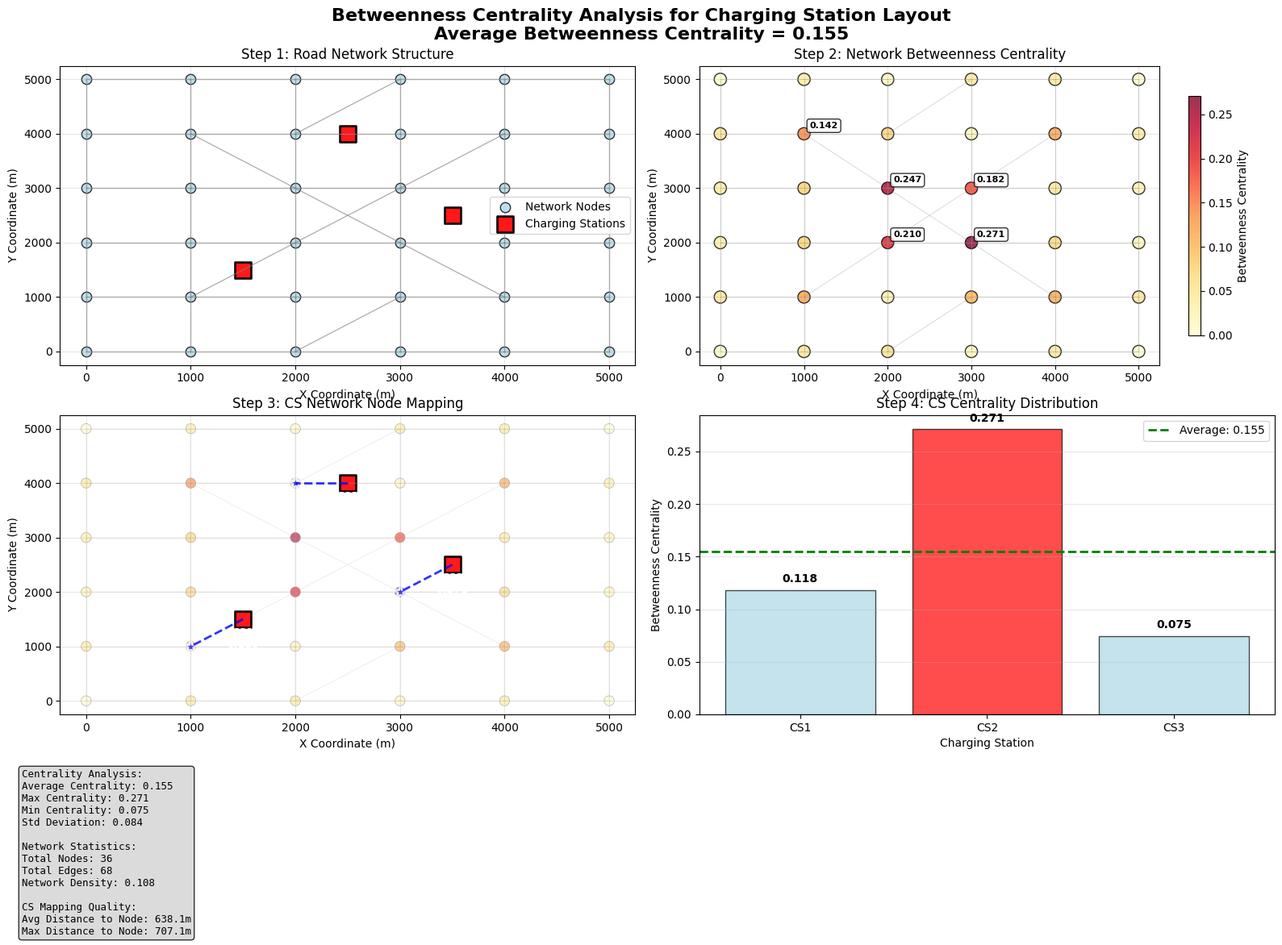

The matplotlib source for this figure: (Note: this script raises an exception after producing the figure.)
#!/usr/bin/env python3
"""
演示 avg_betweenness_centrality (平均介数中心性) 的计算过程
衡量充电桩在道路网络中的战略重要性和交通枢纽地位
"""

import numpy as np
import matplotlib.pyplot as plt
import networkx as nx
from matplotlib.colors import LinearSegmentedColormap

def create_sample_road_network():
    """创建一个示例道路网络用于演示"""
    G = nx.Graph()
    
    # 创建网格状路网结构
    rows, cols = 6, 6
    node_positions = {}
    
    # 添加节点
    for i in range(rows):
        for j in range(cols):
            node_id = f"n_{i}_{j}"
            x = j * 1000  # 1000米间距
            y = i * 1000
            G.add_node(node_id, pos=(x, y))
            node_positions[node_id] = (x, y)
    
    # 添加水平边
    for i in range(rows):
        for j in range(cols - 1):
            node1 = f"n_{i}_{j}"
            node2 = f"n_{i}_{j+1}"
            length = 1000  # 边长1000米
            G.add_edge(node1, node2, weight=length)
    
    # 添加垂直边
    for i in range(rows - 1):
        for j in range(cols):
            node1 = f"n_{i}_{j}"
            node2 = f"n_{i+1}_{j}"
            length = 1000
            G.add_edge(node1, node2, weight=length)
    
    # 添加一些对角线连接以增加复杂性
    diagonal_connections = [
        ("n_1_1", "n_2_2"), ("n_2_2", "n_3_3"), ("n_3_3", "n_4_4"),
        ("n_1_4", "n_2_3"), ("n_2_3", "n_3_2"), ("n_3_2", "n_4_1"),
        ("n_0_2", "n_1_3"), ("n_4_2", "n_5_3")
    ]
    
    for node1, node2 in diagonal_connections:
        if node1 in G.nodes() and node2 in G.nodes():
            pos1 = node_positions[node1]
            pos2 = node_positions[node2]
            length = np.linalg.norm(np.array(pos1) - np.array(pos2))
            G.add_edge(node1, node2, weight=length)
    
    return G, node_positions

def find_closest_network_node(G, target_coord, node_positions):
    """找到距离目标坐标最近的网络节点"""
    min_distance = float('inf')
    closest_node = None
    
    target_pos = np.array(target_coord)
    
    for node_id, pos in node_positions.items():
        node_pos = np.array(pos)
        distance = np.linalg.norm(target_pos - node_pos)
        
        if distance < min_distance:
            min_distance = distance
            closest_node = node_id
    
    return closest_node, min_distance

def calculate_betweenness_centrality_demo(G, node_positions, cs_coords, title="Betweenness Centrality Analysis"):
    """演示介数中心性的计算过程"""
    
    # 设置字体
    plt.rcParams['font.family'] = ['DejaVu Sans']
    plt.rcParams['axes.unicode_minus'] = False
    
    # 创建图形
    fig, ((ax1, ax2), (ax3, ax4)) = plt.subplots(2, 2, figsize=(16, 12))
    
    # 1. 原始路网结构
    pos_array = np.array(list(node_positions.values()))
    
    # 绘制节点
    ax1.scatter(pos_array[:, 0], pos_array[:, 1], c='lightblue', s=80, alpha=0.8, 
                edgecolors='black', linewidth=1, label='Network Nodes')
    
    # 绘制边
    for edge in G.edges():
        node1, node2 = edge
        pos1 = node_positions[node1]
        pos2 = node_positions[node2]
        ax1.plot([pos1[0], pos2[0]], [pos1[1], pos2[1]], 'gray', linewidth=1, alpha=0.6)
    
    # 绘制充电桩
    ax1.scatter(cs_coords[:, 0], cs_coords[:, 1], c='red', s=200, alpha=0.9, 
                edgecolors='black', linewidth=2, marker='s', label='Charging Stations')
    
    # 添加充电桩编号
    for i, (x, y) in enumerate(cs_coords):
        ax1.annotate(f'CS{i+1}', (x, y), xytext=(0, -20), textcoords='offset points',
                    fontsize=9, color='white', weight='bold', ha='center')
    
    ax1.set_title('Step 1: Road Network Structure')
    ax1.set_xlabel('X Coordinate (m)')
    ax1.set_ylabel('Y Coordinate (m)')
    ax1.legend()
    ax1.grid(True, alpha=0.3)
    
    # 2. 计算介数中心性
    print("🔍 计算网络中所有节点的介数中心性...")
    
    # 对于演示，使用较小的采样以加快计算
    if len(G.nodes()) > 20:
        betweenness = nx.betweenness_centrality(G, k=min(20, len(G.nodes())), normalized=True)
    else:
        betweenness = nx.betweenness_centrality(G, normalized=True)
    
    print(f"✅ 中心性计算完成，共 {len(betweenness)} 个节点")
    
    # 创建中心性热图
    centrality_values = [betweenness.get(node, 0.0) for node in G.nodes()]
    max_centrality = max(centrality_values) if centrality_values else 1.0
    
    # 绘制节点（按中心性着色）
    scatter = ax2.scatter(pos_array[:, 0], pos_array[:, 1], 
                         c=centrality_values, s=120, alpha=0.8, 
                         cmap='YlOrRd', vmin=0, vmax=max_centrality,
                         edgecolors='black', linewidth=1)
    
    # 绘制边
    for edge in G.edges():
        node1, node2 = edge
        pos1 = node_positions[node1]
        pos2 = node_positions[node2]
        ax2.plot([pos1[0], pos2[0]], [pos1[1], pos2[1]], 'gray', linewidth=0.5, alpha=0.4)
    
    # 添加颜色条
    cbar = plt.colorbar(scatter, ax=ax2, shrink=0.8)
    cbar.set_label('Betweenness Centrality')
    
    # 标注高中心性节点
    sorted_nodes = sorted(betweenness.items(), key=lambda x: x[1], reverse=True)
    top_nodes = sorted_nodes[:5]  # 显示前5个高中心性节点
    
    for node, centrality_val in top_nodes:
        if centrality_val > 0:
            pos = node_positions[node]
            ax2.annotate(f'{centrality_val:.3f}', pos, xytext=(5, 5), textcoords='offset points',
                        fontsize=8, color='black', weight='bold',
                        bbox=dict(boxstyle='round,pad=0.3', facecolor='white', alpha=0.8))
    
    ax2.set_title('Step 2: Network Betweenness Centrality')
    ax2.set_xlabel('X Coordinate (m)')
    ax2.set_ylabel('Y Coordinate (m)')
    ax2.grid(True, alpha=0.3)
    
    # 3. 充电桩的中心性分析
    # 找到每个充电桩最近的路网节点
    cs_nodes = []
    cs_distances = []
    cs_centralities = []
    
    for i, cs_coord in enumerate(cs_coords):
        closest_node, distance = find_closest_network_node(G, cs_coord, node_positions)
        centrality_val = betweenness.get(closest_node, 0.0)
        
        cs_nodes.append(closest_node)
        cs_distances.append(distance)
        cs_centralities.append(centrality_val)
        
        print(f"CS{i+1}: 最近节点 {closest_node}, 距离 {distance:.0f}m, 中心性 {centrality_val:.3f}")
    
    # 绘制充电桩与对应网络节点的关系
    ax3.scatter(pos_array[:, 0], pos_array[:, 1], 
               c=centrality_values, s=80, alpha=0.6, 
               cmap='YlOrRd', vmin=0, vmax=max_centrality,
               edgecolors='gray', linewidth=0.5)
    
    # 绘制边（淡化）
    for edge in G.edges():
        node1, node2 = edge
        pos1 = node_positions[node1]
        pos2 = node_positions[node2]
        ax3.plot([pos1[0], pos2[0]], [pos1[1], pos2[1]], 'gray', linewidth=0.3, alpha=0.3)
    
    # 高亮充电桩对应的网络节点
    for i, (cs_coord, cs_node, centrality_val) in enumerate(zip(cs_coords, cs_nodes, cs_centralities)):
        # 充电桩位置
        ax3.scatter(cs_coord[0], cs_coord[1], c='red', s=200, alpha=0.9, 
                   edgecolors='black', linewidth=2, marker='s')
        
        # 对应的网络节点
        node_pos = node_positions[cs_node]
        ax3.scatter(node_pos[0], node_pos[1], c='blue', s=150, alpha=0.9, 
                   edgecolors='white', linewidth=2, marker='*')
        
        # 连接线
        ax3.plot([cs_coord[0], node_pos[0]], [cs_coord[1], node_pos[1]], 
                'b--', linewidth=2, alpha=0.8)
        
        # 标注
        ax3.annotate(f'CS{i+1}\n{centrality_val:.3f}', cs_coord, 
                    xytext=(0, -25), textcoords='offset points',
                    fontsize=9, color='white', weight='bold', ha='center')
    
    ax3.set_title('Step 3: CS Network Node Mapping')
    ax3.set_xlabel('X Coordinate (m)')
    ax3.set_ylabel('Y Coordinate (m)')
    ax3.grid(True, alpha=0.3)
    
    # 4. 统计分析
    avg_centrality = np.mean(cs_centralities) if cs_centralities else 0.0
    
    # 创建中心性分布图
    x_positions = range(len(cs_coords))
    bars = ax4.bar(x_positions, cs_centralities, alpha=0.7, 
                   color=['red' if c == max(cs_centralities) else 'lightblue' for c in cs_centralities],
                   edgecolor='black', linewidth=1)
    
    # 添加平均线
    ax4.axhline(avg_centrality, color='green', linestyle='--', linewidth=2, 
                label=f'Average: {avg_centrality:.3f}')
    
    # 标注数值
    for i, (bar, centrality_val) in enumerate(zip(bars, cs_centralities)):
        height = bar.get_height()
        ax4.text(bar.get_x() + bar.get_width()/2., height + 0.005,
                f'{centrality_val:.3f}',
                ha='center', va='bottom', fontsize=10, weight='bold')
    
    ax4.set_title('Step 4: CS Centrality Distribution')
    ax4.set_xlabel('Charging Station')
    ax4.set_ylabel('Betweenness Centrality')
    ax4.set_xticks(x_positions)
    ax4.set_xticklabels([f'CS{i+1}' for i in range(len(cs_coords))])
    ax4.legend()
    ax4.grid(True, alpha=0.3, axis='y')
    
    # 添加详细统计信息
    stats_text = f'''Centrality Analysis:
Average Centrality: {avg_centrality:.3f}
Max Centrality: {max(cs_centralities):.3f}
Min Centrality: {min(cs_centralities):.3f}
Std Deviation: {np.std(cs_centralities):.3f}

Network Statistics:
Total Nodes: {len(G.nodes())}
Total Edges: {len(G.edges())}
Network Density: {nx.density(G):.3f}

CS Mapping Quality:
Avg Distance to Node: {np.mean(cs_distances):.1f}m
Max Distance to Node: {max(cs_distances):.1f}m'''
    
    # 在图外添加统计信息
    fig.text(0.02, 0.02, stats_text, fontsize=9, family='monospace',
             bbox=dict(boxstyle='round', facecolor='lightgray', alpha=0.8),
             verticalalignment='bottom')
    
    plt.suptitle(f'{title}\nAverage Betweenness Centrality = {avg_centrality:.3f}', 
                 fontsize=16, fontweight='bold')
    plt.tight_layout()
    plt.subplots_adjust(bottom=0.25)
    
    return avg_centrality, cs_centralities, betweenness

def demo_centrality_importance():
    """演示不同位置充电桩的中心性重要性"""
    
    G, node_positions = create_sample_road_network()
    
    # 场景1：中心位置（高中心性）
    scenario1_cs = np.array([
        [2500, 2500], [2500, 1500], [1500, 2500]  # 网络中心区域
    ])
    
    # 场景2：边缘位置（低中心性）
    scenario2_cs = np.array([
        [0, 0], [5000, 0], [0, 5000]  # 网络边缘
    ])
    
    # 场景3：混合位置（中等中心性）
    scenario3_cs = np.array([
        [2500, 2500], [0, 0], [5000, 5000]  # 中心+边缘混合
    ])
    
    scenarios = [
        (scenario1_cs, "Central Locations"),
        (scenario2_cs, "Edge Locations"),
        (scenario3_cs, "Mixed Locations")
    ]
    
    fig, axes = plt.subplots(1, 3, figsize=(18, 6))
    
    # 计算所有节点的中心性（用于背景）
    betweenness = nx.betweenness_centrality(G, normalized=True)
    pos_array = np.array(list(node_positions.values()))
    centrality_values = [betweenness.get(node, 0.0) for node in G.nodes()]
    
    results = []
    
    for i, (cs_coords, title) in enumerate(scenarios):
        ax = axes[i]
        
        # 绘制网络背景
        scatter = ax.scatter(pos_array[:, 0], pos_array[:, 1], 
                           c=centrality_values, s=60, alpha=0.6, 
                           cmap='YlOrRd', edgecolors='gray', linewidth=0.5)
        
        # 绘制边
        for edge in G.edges():
            node1, node2 = edge
            pos1 = node_positions[node1]
            pos2 = node_positions[node2]
            ax.plot([pos1[0], pos2[0]], [pos1[1], pos2[1]], 'gray', linewidth=0.3, alpha=0.4)
        
        # 计算充电桩中心性
        cs_centralities = []
        for cs_coord in cs_coords:
            closest_node, _ = find_closest_network_node(G, cs_coord, node_positions)
            centrality_val = betweenness.get(closest_node, 0.0)
            cs_centralities.append(centrality_val)
        
        avg_centrality = np.mean(cs_centralities)
        
        # 绘制充电桩
        ax.scatter(cs_coords[:, 0], cs_coords[:, 1], c='red', s=150, alpha=0.9, 
                  edgecolors='black', linewidth=2, marker='s')
        
        # 添加中心性标注
        for j, (cs_coord, centrality_val) in enumerate(zip(cs_coords, cs_centralities)):
            ax.annotate(f'{centrality_val:.3f}', cs_coord, 
                       xytext=(0, -20), textcoords='offset points',
                       fontsize=8, color='white', weight='bold', ha='center')
        
        ax.set_title(f'{title}\nAvg Centrality = {avg_centrality:.3f}')
        ax.set_xlabel('X (m)')
        ax.set_ylabel('Y (m)' if i == 0 else '')
        ax.grid(True, alpha=0.3)
        
        if i == 2:  # 只在最右边添加颜色条
            cbar = plt.colorbar(scatter, ax=ax, shrink=0.8)
            cbar.set_label('Centrality')
        
        results.append((title, avg_centrality, cs_centralities))
    
    plt.suptitle('Betweenness Centrality Comparison for Different CS Locations', 
                 fontsize=16, fontweight='bold')
    plt.tight_layout()
    plt.savefig('/home/ubuntu/project/MSC/Msc_Project/centrality_scenarios.png', 
                dpi=300, bbox_inches='tight')
    plt.show()
    
    print(f"\n📊 介数中心性比较:")
    for title, avg_cent, centralities in results:
        print(f"   {title}:")
        print(f"     平均中心性: {avg_cent:.3f}")
        print(f"     各桩中心性: {[f'{c:.3f}' for c in centralities]}")
        print(f"     标准差: {np.std(centralities):.3f}")
        print()

if __name__ == "__main__":
    print("🎯 演示平均介数中心性 (avg_betweenness_centrality) 的计算过程")
    print("📚 衡量充电桩在道路网络中的战略重要性和交通枢纽地位\n")
    
    # 创建示例道路网络
    G, node_positions = create_sample_road_network()
    
    # 示例充电桩布局
    example_cs = np.array([
        [1500, 1500], [3500, 2500], [2500, 4000]
    ])
    
    print(f"📊 演示数据:")
    print(f"   路网节点: {len(G.nodes())} 个")
    print(f"   路网边: {len(G.edges())} 条")
    print(f"   充电桩数量: {len(example_cs)} 个")
    
    # 详细演示计算过程
    print(f"\n📊 详细计算过程演示...")
    plt.figure(figsize=(16, 12))
    
    avg_centrality, cs_centralities, all_centrality = calculate_betweenness_centrality_demo(
        G, node_positions, example_cs,
        title="Betweenness Centrality Analysis for Charging Station Layout"
    )
    
    plt.savefig('/home/ubuntu/project/MSC/Msc_Project/centrality_demo.png', 
                dpi=300, bbox_inches='tight')
    plt.show()
    
    print(f"\n🎯 计算结果:")
    print(f"   avg_betweenness_centrality = {avg_centrality:.3f}")
    print(f"   各充电桩中心性: {[f'{c:.3f}' for c in cs_centralities]}")
    print(f"   中心性标准差: {np.std(cs_centralities):.3f}")
    
    # 演示不同场景
    print(f"\n🔄 不同位置的中心性重要性...")
    demo_centrality_importance()
    
    print(f"\n📚 介数中心性的计算原理:")
    print(f"   1. 构建道路网络图（节点=路口，边=道路段）")
    print(f"   2. 计算所有节点对之间的最短路径")
    print(f"   3. 对每个节点，统计有多少最短路径经过它")
    print(f"   4. 介数中心性 = 经过该节点的最短路径数 / 总最短路径数")
    print(f"   5. 为每个充电桩找到最近的路网节点")
    print(f"   6. 平均介数中心性 = 所有充电桩对应节点中心性的平均值")
    
    print(f"\n🎯 介数中心性的含义:")
    print(f"   • 高值 (>0.1) = 充电桩位于交通要道，是重要的交通枢纽")
    print(f"   • 中等值 (0.05-0.1) = 充电桩位于重要交通节点")
    print(f"   • 低值 (<0.05) = 充电桩位于边缘或次要道路")
    print(f"   • 反映充电桩在交通网络中的战略重要性")
    
    print(f"\n💡 在充电桩规划中的应用:")
    print(f"   - 评估充电桩位置的交通战略价值")
    print(f"   - 识别关键交通节点以优先布设充电桩")
    print(f"   - 平衡交通便利性与覆盖广度")
    print(f"   - 分析充电桩对交通流量的潜在影响")
    print(f"   - 优化充电桩布局以最大化交通网络效益")
